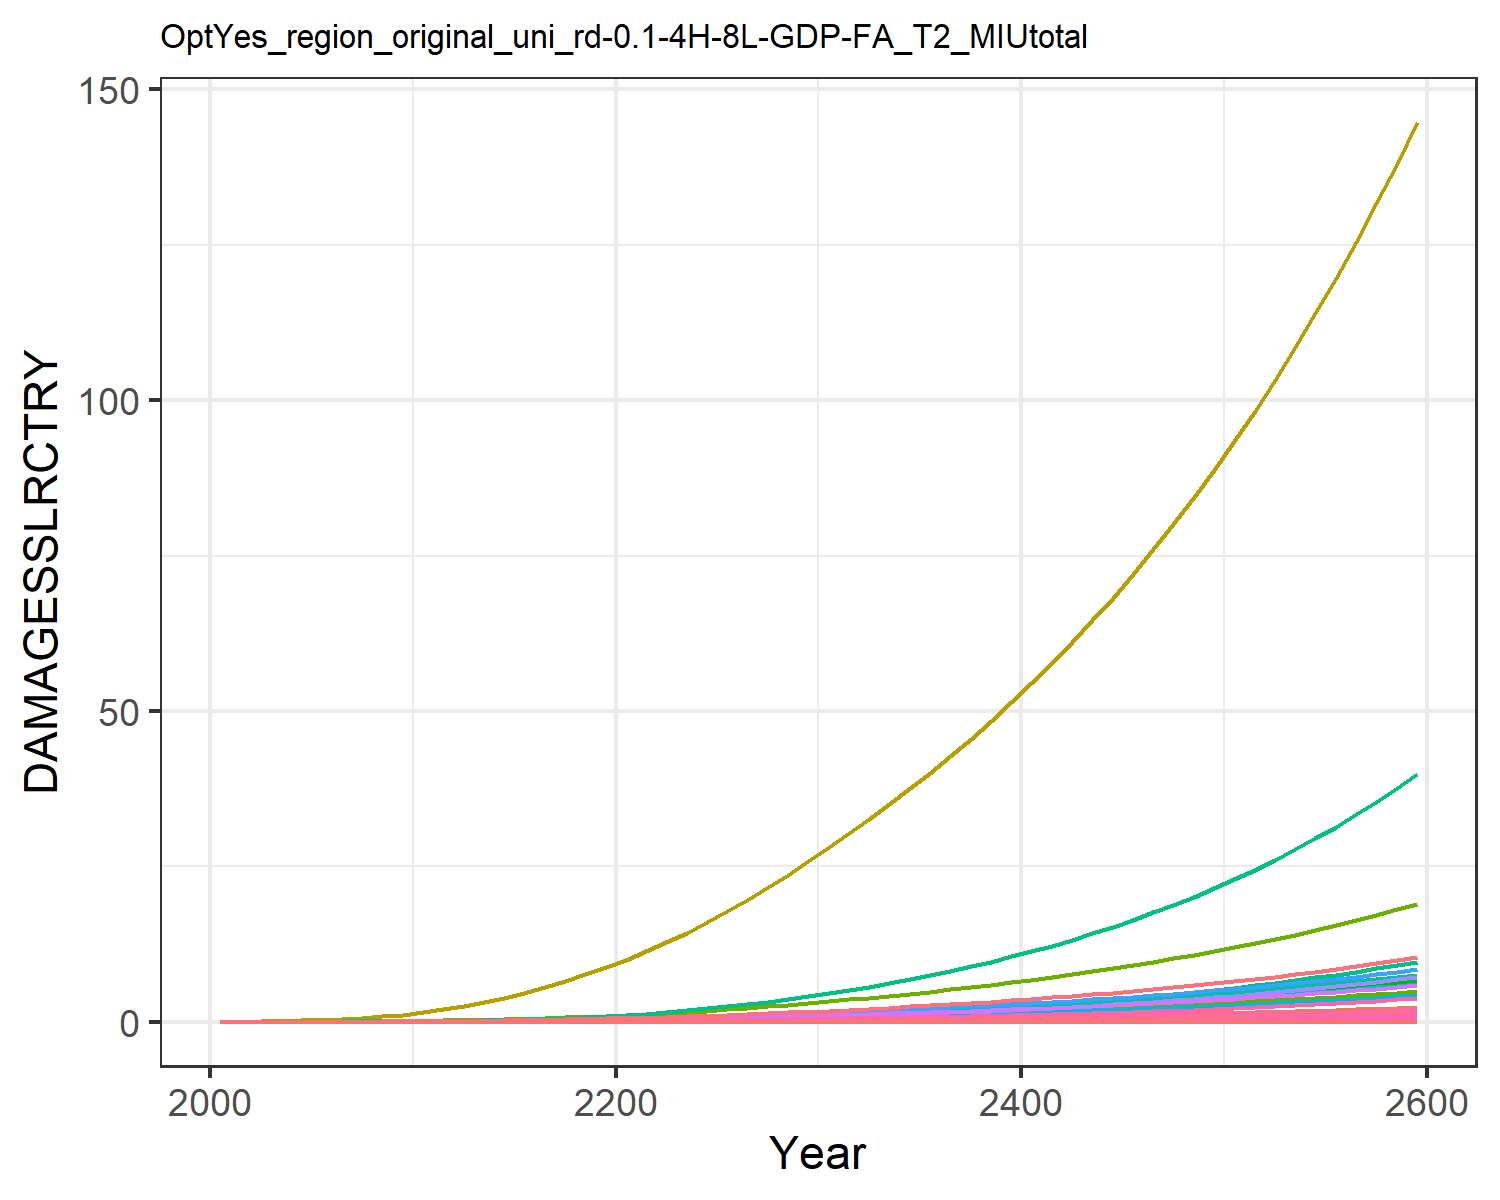

Data behind this chart, as committed beside it:
0.0, 0.0, 0.0, 0.0, 0.0, 0.0, 0.0, 0.0, 0.0, 0.0, 0.0, 0.0, 0.0, 0.0, 0.0, 0.0, 0.0, 0.0, 0.0, 0.0, 0.0, 0.0, 0.0, 0.0
0.0, 5.244586568248408e-5, 2.5533763724368427e-6, 0.0001801, 8.418814047693964e-7, 0.0, 0.001628, 0.0, 0.0, 0.0, 2.6676903891804185e-5, 3.014048255602565e-6, 0.0, 4.869973041510708e-6, 0.0, 1.0716833204830023e-5, 5.527850458731378e-10, 9.915960880164785e-8, 0.0, 5.650251551739838e-11, 0.0, 1.0361368243487714e-5, 1.806327198162545e-10, 5.043813759404849e-9
0.0, 0.0001295, 4.594844934808808e-6, 0.0003688, 1.9315331944615618e-6, 0.0, 0.002677, 0.0, 0.0, 0.0, 4.261458964985781e-5, 7.443908115493758e-6, 0.0, 1.279832938113867e-5, 0.0, 2.1941033904689717e-5, 1.268257808590496e-9, 1.784394306919374e-7, 0.0, 1.296340359510952e-10, 0.0, 2.3772144851944257e-5, 4.144266548167061e-10, 1.3255184223762734e-8
0.0, 0.0003087, 8.338452249248371e-6, 0.0007308, 4.604343120298837e-6, 0.0, 0.004408, 0.0, 0.0, 0.0, 6.929057890266522e-5, 1.7742211253949186e-5, 0.0, 3.5531134983829794e-5, 0.0, 4.347621057311412e-5, 3.0232429515024504e-9, 3.2382130263764736e-7, 0.0, 3.090185471828687e-10, 0.0, 5.666747634348002e-5, 9.879004525758022e-10, 3.6799470138980155e-8
0.0, 0.0006602, 1.396954136817092e-5, 0.001317, 9.735983694007626e-6, 0.0, 0.006706, 0.0, 0.0, 0.0, 0.0001054, 3.7939450610945784e-5, 0.0, 8.661090521494994e-5, 0.0, 7.833117169864289e-5, 6.39271299071668e-9, 5.425029667225559e-7, 0.0, 6.534264406261426e-10, 0.0, 0.0001198, 2.088936998456473e-9, 8.970260650604326e-8
0.0, 0.001253, 2.195838527518186e-5, 0.002169, 1.8618958126890764e-5, 0.0, 0.009557, 0.0, 0.0, 0.0, 0.0001516, 7.199042297652511e-5, 0.0, 0.0001872, 0.0, 0.000129, 1.2225334309530864e-8, 8.52747333807623e-7, 0.0, 1.2496035243474693e-9, 0.0, 0.0002292, 3.994853702139271e-9, 1.9387760921268695e-7
0.0, 0.002156, 3.2848528698188556e-5, 0.00335, 3.3074161383259135e-5, 0.0, 0.01297, 0.0, 0.0, 0.0, 0.0002085, 0.0001239, 0.0, 0.0003679, 0.0, 0.0001993, 2.1716718903499735e-8, 1.2756628010595597e-6, 0.0, 2.2197583961299413e-9, 0.0, 0.0004071, 7.096338857770914e-9, 3.80998085888542e-7
0.0, 0.003516, 4.719438557355066e-5, 0.004978, 5.561602705363855e-5, 0.0, 0.01704, 0.0, 0.0, 0.0, 0.0002776, 0.0002021, 0.0, 0.0006772, 0.0, 0.0002961, 3.6517860938558694e-8, 1.8327798681089933e-6, 0.0, 3.732646206237352e-9, 0.0, 0.0006845, 1.1932885291396701e-8, 7.014089413377188e-7
0.0, 0.005511, 6.54680296959754e-5, 0.007178, 8.924515299966886e-5, 0.0, 0.02182, 0.0, 0.0, 0.0, 0.0003599, 0.0003167, 0.0, 0.001181, 0.0, 0.000427, 5.859897334160777e-8, 2.542431379778172e-6, 0.0, 5.989650815007154e-9, 0.0, 0.001098, 1.9148296452947095e-8, 1.2234310302917632e-6
0.0, 0.008338, 8.80387163494323e-5, 0.01008, 0.0001374, 0.0, 0.02732, 0.0, 0.0, 0.0, 0.0004558, 0.0004792, 0.0, 0.001963, 0.0, 0.0005995, 9.019271275325111e-8, 3.4189572547338507e-6, 0.0, 9.2189815732938e-9, 0.0, 0.001691, 2.9472134121306944e-8, 2.033491596693478e-6
0.0, 0.01189, 0.0001171, 0.01351, 0.0002039, 0.0, 0.03405, 0.0, 0.0, 0.0, 0.0005734, 0.0006831, 0.0, 0.003099, 0.0, 0.0008036, 1.3386393176507002e-7, 4.546714890430179e-6, 0.0, 1.3682802995925576e-8, 0.0, 0.002509, 4.374251123568088e-8, 3.2092884319545036e-6
0.0, 0.01593, 0.0001549, 0.01721, 0.0002925, 0.0, 0.04244, 0.0, 0.0, 0.0, 0.0007197, 0.0009153, 0.0, 0.004664, 0.0, 0.001024, 1.9206921558329416e-7, 6.016380151031285e-6, 0.0, 1.9632213126836644e-8, 0.0, 0.0036, 6.276216236816779e-8, 4.830297987296548e-6
0.0, 0.02061, 0.0002021, 0.02153, 0.0004095, 0.0, 0.05258, 0.0, 0.0, 0.0, 0.0008972, 0.001184, 0.0, 0.006711, 0.0, 0.001281, 2.688964648113823e-7, 7.85002083401897e-6, 0.0, 2.7485053709404272e-8, 0.0, 0.00504, 8.786688451590772e-8, 6.950198585482026e-6
0.0, 0.02603, 0.0002578, 0.02637, 0.0005555, 0.0, 0.06391, 0.0, 0.0, 0.0, 0.001097, 0.001496, 0.0, 0.009339, 0.0, 0.001569, 3.647353183692571e-7, 1.0010021092664422e-5, 0.0, 3.728115139828105e-8, 0.0, 0.006837, 1.1918399938989366e-7, 9.672501245162067e-6
0.0, 0.03217, 0.0003217, 0.03167, 0.0007317, 0.0, 0.07632, 0.0, 0.0, 0.0, 0.001316, 0.001849, 0.0, 0.01263, 0.0, 0.001884, 4.804105134985222e-7, 1.2492746321634476e-5, 0.0, 4.910480610197461e-8, 0.0, 0.009005, 1.5698300511095358e-7, 1.3081562544003032e-5
0.0, 0.03899, 0.0003941, 0.03741, 0.0009391, 0.0, 0.08981, 0.0, 0.0, 0.0, 0.001555, 0.002241, 0.0, 0.01663, 0.0, 0.002225, 6.166418514017084e-7, 1.5304276601074186e-5, 0.0, 6.302959176919986e-8, 0.0, 0.01156, 2.01499110011713e-7, 1.722008858700684e-5
0.0, 0.04644, 0.000475, 0.04357, 0.001179, 0.0, 0.1044, 0.0, 0.0, 0.0, 0.001815, 0.002669, 0.0, 0.02137, 0.0, 0.002592, 7.743712948195763e-7, 1.8444812181324258e-5, 0.0, 7.91517904263502e-8, 0.0, 0.01451, 2.5304011780918534e-7, 2.213502099448058e-5
0.0, 0.05446, 0.0005643, 0.05012, 0.001453, 0.0, 0.1202, 0.0, 0.0, 0.0, 0.002096, 0.00313, 0.0, 0.02689, 0.0, 0.002982, 9.540869510825956e-7, 2.191277715223233e-5, 0.0, 9.752129360399418e-8, 0.0, 0.01788, 3.117655265855333e-7, 2.7853616492901805e-5
0.0, 0.06298, 0.0006619, 0.05705, 0.001761, 0.0, 0.1371, 0.0, 0.0, 0.0, 0.002397, 0.003619, 0.0, 0.0332, 0.0, 0.003394, 1.1559708931343786e-6, 2.5705534756274203e-5, 0.0, 1.1815671175369622e-7, 0.0, 0.02167, 3.7773483203669716e-7, 3.438783048926404e-5
0.0, 0.07193, 0.0007679, 0.06433, 0.002102, 0.0, 0.1551, 0.0, 0.0, 0.0, 0.00272, 0.004134, 0.0, 0.0403, 0.0, 0.003827, 1.3801268197311952e-6, 2.982007656521047e-5, 0.0, 1.4106864436730042e-7, 0.0, 0.02587, 4.509819196458797e-7, 4.174214659071311e-5
0.0, 0.08173, 0.0008837, 0.07231, 0.002489, 0.0, 0.1744, 0.0, 0.0, 0.0, 0.003065, 0.004697, 0.0, 0.04845, 0.0, 0.004302, 1.63422080698385e-6, 3.4317672899929845e-5, 0.0, 1.670406737570311e-7, 0.0, 0.03063, 5.340118213211451e-7, 5.0183167877188724e-5
0.0, 0.09273, 0.001011, 0.0813, 0.002934, 0.0, 0.1949, 0.0, 0.0, 0.0, 0.003436, 0.005329, 0.0, 0.05793, 0.0, 0.004836, 1.926265185524242e-6, 3.9256402613021974e-5, 0.0, 1.9689177438545594e-7, 0.0, 0.03611, 6.294427140282272e-7, 6.0000282710916406e-5
0.0, 0.1054, 0.001149, 0.0911, 0.003433, 0.0, 0.2168, 0.0, 0.0, 0.0, 0.003832, 0.006056, 0.0, 0.06868, 0.0, 0.00542, 2.2543172272281683e-6, 4.460951487671908e-5, 0.0, 2.3042337173106177e-7, 0.0, 0.04225, 7.366397754839287e-7, 7.113096011561434e-5
0.0, 0.1194, 0.001297, 0.1016, 0.003987, 0.0, 0.2399, 0.0, 0.0, 0.0, 0.004254, 0.00686, 0.0, 0.08068, 0.0, 0.006046, 2.617973025163939e-6, 5.036616950457556e-5, 0.0, 2.6759418074490285e-7, 0.0, 0.04907, 8.554710216409814e-7, 8.355850087272471e-5
0.0, 0.1345, 0.001456, 0.1128, 0.004597, 0.0, 0.2645, 0.0, 0.0, 0.0, 0.004701, 0.00773, 0.0, 0.09396, 0.0, 0.006713, 3.0183713073668906e-6, 5.6529715857341e-5, 0.0, 3.085205956727479e-7, 0.0, 0.05658, 9.863085529092815e-7, 9.731649899878804e-5
0.0, 0.1507, 0.001625, 0.1248, 0.005265, 0.0, 0.2904, 0.0, 0.0, 0.0, 0.005174, 0.008663, 0.0, 0.1086, 0.0, 0.007423, 3.4569497685045364e-6, 6.31069106201786e-5, 0.0, 3.533495694140413e-7, 0.0, 0.0648, 1.1296221625656133e-6, 0.0001124
0.0, 0.1681, 0.001806, 0.1375, 0.005995, 0.0, 0.3179, 0.0, 0.0, 0.0, 0.005678, 0.009661, 0.0, 0.1246, 0.0, 0.008178, 3.936554484692559e-6, 7.012013369269214e-5, 0.0, 4.0237201153858866e-7, 0.0, 0.07379, 1.2863418585279153e-6, 0.000129
0.0, 0.1866, 0.001998, 0.1509, 0.00679, 0.0, 0.3471, 0.0, 0.0, 0.0, 0.00621, 0.01072, 0.0, 0.1421, 0.0, 0.008979, 4.458495982027068e-6, 7.757384852224895e-5, 0.0, 4.557218765041568e-7, 0.0, 0.08357, 1.4568958793943512e-6, 0.0001471
0.0, 0.2061, 0.002201, 0.1651, 0.007652, 0.0, 0.3778, 0.0, 0.0, 0.0, 0.006774, 0.01185, 0.0, 0.161, 0.0, 0.009823, 5.024263268726211e-6, 8.547197745471477e-5, 0.0, 5.135513621868991e-7, 0.0, 0.09417, 1.641770786091777e-6, 0.0001668
0.0, 0.2268, 0.002416, 0.1801, 0.008583, 0.0, 0.4103, 0.0, 0.0, 0.0, 0.00737, 0.01304, 0.0, 0.1815, 0.0, 0.01071, 5.635767250522036e-6, 9.383017152706416e-5, 0.0, 5.760557904059991e-7, 0.0, 0.1056, 1.841591002349217e-6, 0.000188
0.0, 0.2482, 0.002639, 0.1956, 0.009568, 0.0, 0.4436, 0.0, 0.0, 0.0, 0.007981, 0.01426, 0.0, 0.2032, 0.0, 0.01163, 6.282419106905269e-6, 0.0001025, 0.0, 6.421528326874818e-7, 0.0, 0.1178, 2.05289643556374e-6, 0.0002105
0.0, 0.27, 0.002866, 0.2113, 0.01059, 0.0, 0.4771, 0.0, 0.0, 0.0, 0.008597, 0.01552, 0.0, 0.226, 0.0, 0.01257, 6.95613389216227e-6, 0.0001113, 0.0, 7.110160922717879e-7, 0.0, 0.1304, 2.273045180450961e-6, 0.000234
0.0, 0.2926, 0.0031, 0.2276, 0.01168, 0.0, 0.5116, 0.0, 0.0, 0.0, 0.00923, 0.01681, 0.0, 0.25, 0.0, 0.01354, 7.666509031276525e-6, 0.0001204, 0.0, 7.836265628708583e-7, 0.0, 0.1437, 2.5051733728216102e-6, 0.0002589
0.0, 0.316, 0.003345, 0.2445, 0.01282, 0.0, 0.5474, 0.0, 0.0, 0.0, 0.009887, 0.01816, 0.0, 0.2755, 0.0, 0.01455, 8.419446085691933e-6, 0.0001299, 0.0, 8.605874682324231e-7, 0.0, 0.1578, 2.7512094568380853e-6, 0.0002853
0.0, 0.3403, 0.003599, 0.2622, 0.01404, 0.0, 0.5846, 0.0, 0.0, 0.0, 0.01057, 0.01956, 0.0, 0.3025, 0.0, 0.0156, 9.218164488296958e-6, 0.0001398, 0.0, 9.422278803132865e-7, 0.0, 0.1728, 3.0122054416371207e-6, 0.0003133
0.0, 0.3657, 0.003865, 0.2807, 0.01533, 0.0, 0.6234, 0.0, 0.0, 0.0, 0.01128, 0.02102, 0.0, 0.3311, 0.0, 0.0167, 1.0065554002376456e-5, 0.0001501, 0.0, 1.0288431741350115e-6, 0.0, 0.1887, 3.28910561072578e-6, 0.0003429
0.0, 0.3922, 0.004143, 0.2999, 0.0167, 0.0, 0.6638, 0.0, 0.0, 0.0, 0.01203, 0.02254, 0.0, 0.3614, 0.0, 0.01784, 1.0964365780749308e-5, 0.0001609, 0.0, 1.1207145567526728e-6, 0.0, 0.2055, 3.5828089540822e-6, 0.0003743
0.0, 0.4197, 0.004433, 0.3201, 0.01815, 0.0, 0.706, 0.0, 0.0, 0.0, 0.0128, 0.02412, 0.0, 0.3935, 0.0, 0.01904, 1.1917328676710278e-5, 0.0001722, 0.0, 1.2181209558919449e-6, 0.0, 0.2234, 3.894207174903299e-6, 0.0004075
0.0, 0.4484, 0.004736, 0.3411, 0.01969, 0.0, 0.7501, 0.0, 0.0, 0.0, 0.01361, 0.02577, 0.0, 0.4274, 0.0, 0.02029, 1.2927220704312858e-5, 0.0001839, 0.0, 1.3213463242091749e-6, 0.0, 0.2423, 4.224208040571561e-6, 0.0004427
0.0, 0.4783, 0.005053, 0.3631, 0.02132, 0.0, 0.7962, 0.0, 0.0, 0.0, 0.01446, 0.02749, 0.0, 0.4632, 0.0, 0.0216, 1.3996913690496058e-5, 0.0001962, 0.0, 1.4306842033755724e-6, 0.0, 0.2624, 4.573749973561888e-6, 0.0004798
0.0, 0.5095, 0.005385, 0.386, 0.02304, 0.0, 0.8442, 0.0, 0.0, 0.0, 0.01535, 0.02928, 0.0, 0.5011, 0.0, 0.02297, 1.512940202745363e-5, 0.0002091, 0.0, 1.546440662979407e-6, 0.0, 0.2836, 4.943811446809085e-6, 0.000519
0.0, 0.542, 0.005731, 0.41, 0.02487, 0.0, 0.8945, 0.0, 0.0, 0.0, 0.01627, 0.03115, 0.0, 0.5411, 0.0, 0.02439, 1.632782209313642e-5, 0.0002226, 0.0, 1.6689362855783285e-6, 0.0, 0.306, 5.335417329715579e-6, 0.0005604
0.0, 0.5759, 0.006093, 0.4351, 0.0268, 0.0, 0.947, 0.0, 0.0, 0.0, 0.01724, 0.0331, 0.0, 0.5832, 0.0, 0.02589, 1.7595466279058096e-5, 0.0002366, 0.0, 1.798507600541174e-6, 0.0, 0.3298, 5.749643471995925e-6, 0.000604
0.0, 0.6112, 0.006471, 0.4614, 0.02884, 0.0, 1.002, 0.0, 0.0, 0.0, 0.01825, 0.03512, 0.0, 0.6277, 0.0, 0.02745, 1.8935793980405542e-5, 0.0002513, 0.0, 1.935508207393993e-6, 0.0, 0.3549, 6.187620294898295e-6, 0.0006501
0.0, 0.648, 0.006866, 0.4888, 0.031, 0.0, 1.059, 0.0, 0.0, 0.0, 0.0193, 0.03724, 0.0, 0.6746, 0.0, 0.02908, 2.0352440953379592e-5, 0.0002667, 0.0, 2.0803097322737225e-6, 0.0, 0.3815, 6.650535848888323e-6, 0.0006987
0.0, 0.6864, 0.00728, 0.5175, 0.03328, 0.0, 1.119, 0.0, 0.0, 0.0, 0.02041, 0.03945, 0.0, 0.724, 0.0, 0.03079, 2.184922787750463e-5, 0.0002827, 0.0, 2.233302703118348e-6, 0.0, 0.4095, 7.139638611541856e-6, 0.0007498
0.0, 0.7264, 0.007712, 0.5475, 0.03568, 0.0, 1.181, 0.0, 0.0, 0.0, 0.02156, 0.04175, 0.0, 0.776, 0.0, 0.03257, 2.343016862348955e-5, 0.0002995, 0.0, 2.3948973947602064e-6, 0.0, 0.4392, 7.656240189221168e-6, 0.0008037
0.0, 0.7681, 0.008164, 0.5788, 0.03823, 0.0, 1.247, 0.0, 0.0, 0.0, 0.02276, 0.04414, 0.0, 0.8308, 0.0, 0.03443, 2.509947852763131e-5, 0.0003171, 0.0, 2.5655246746880404e-6, 0.0, 0.4705, 8.2017180208891e-6, 0.0008605
0.0, 0.8117, 0.008637, 0.6116, 0.04091, 0.0, 1.315, 0.0, 0.0, 0.0, 0.02402, 0.04665, 0.0, 0.8885, 0.0, 0.03639, 2.686158285608635e-5, 0.0003354, 0.0, 2.7456368682162555e-6, 0.0, 0.5035, 8.77751814396601e-6, 0.0009202
0.0, 0.8571, 0.009131, 0.6459, 0.04374, 0.0, 1.386, 0.0, 0.0, 0.0, 0.02534, 0.04926, 0.0, 0.9492, 0.0, 0.03842, 2.87211255732846e-5, 0.0003546, 0.0, 2.9357086547418848e-6, 0.0, 0.5383, 9.385158059570954e-6, 0.0009831
0.0, 0.9045, 0.009648, 0.6817, 0.04673, 0.0, 1.461, 0.0, 0.0, 0.0, 0.02672, 0.05198, 0.0, 1.013, 0.0, 0.04056, 3.0682978488470434e-5, 0.0003747, 0.0, 3.1362380026515248e-6, 0.0, 0.5751, 1.0026229721322802e-5, 0.001049
0.0, 0.9539, 0.01019, 0.7192, 0.04988, 0.0, 1.539, 0.0, 0.0, 0.0, 0.02815, 0.05482, 0.0, 1.08, 0.0, 0.04279, 3.275225083103706e-5, 0.0003957, 0.0, 3.347747148057073e-6, 0.0, 0.6139, 1.0702402664257555e-5, 0.001119
0.0, 1.005, 0.01075, 0.7584, 0.0532, 0.0, 1.62, 0.0, 0.0, 0.0, 0.02966, 0.05778, 0.0, 1.151, 0.0, 0.04512, 3.493429929200381e-5, 0.0004177, 0.0, 3.5707836211779184e-6, 0.0, 0.6548, 1.1415427286066433e-5, 0.001192
0.0, 1.059, 0.01135, 0.7994, 0.05671, 0.0, 1.705, 0.0, 0.0, 0.0, 0.03123, 0.06087, 0.0, 1.225, 0.0, 0.04756, 3.72347385615575e-5, 0.0004406, 0.0, 3.8059213234279535e-6, 0.0, 0.6979, 1.216713829043207e-5, 0.001269
0.0, 1.115, 0.01197, 0.8423, 0.0604, 0.0, 1.794, 0.0, 0.0, 0.0, 0.03287, 0.0641, 0.0, 1.303, 0.0, 0.05011, 3.965945238862072e-5, 0.0004647, 0.0, 4.053761657861189e-6, 0.0, 0.7434, 1.2959458300946653e-5, 0.00135
0.0, 1.174, 0.01261, 0.8871, 0.06429, 0.0, 1.886, 0.0, 0.0, 0.0, 0.03458, 0.06747, 0.0, 1.385, 0.0, 0.05278, 4.221460518650576e-5, 0.0004898, 0.0, 4.314934715435102e-6, 0.0, 0.7913, 1.379440165347361e-5, 0.001435
0.0, 1.235, 0.01329, 0.934, 0.06839, 0.0, 1.983, 0.0, 0.0, 0.0, 0.03638, 0.07098, 0.0, 1.472, 0.0, 0.05557, 4.4906654208029593e-5, 0.0005161, 0.0, 4.59010051948103e-6, 0.0, 0.8417, 1.4674078374591233e-5, 0.001524
0.0, 1.299, 0.014, 0.9831, 0.07271, 0.0, 2.084, 0.0, 0.0, 0.0, 0.03825, 0.07465, 0.0, 1.562, 0.0, 0.05848, 4.774236231352044e-5, 0.0005436, 0.0, 4.87995033077654e-6, 0.0, 0.8949, 1.5600698353774538e-5, 0.001618
0.0, 1.366, 0.01474, 1.034, 0.07726, 0.0, 2.19, 0.0, 0.0, 0.0, 0.04021, 0.07848, 0.0, 1.658, 0.0, 0.06153, 5.072881135565412e-5, 0.0005724, 0.0, 5.185208015666597e-6, 0.0, 0.9509, 1.657657571713769e-5, 0.001717
0.0, 1.435, 0.01551, 1.088, 0.08205, 0.0, 2.3, 0.0, 0.0, 0.0, 0.04226, 0.08247, 0.0, 1.758, 0.0, 0.06472, 5.387341620585666e-5, 0.0006025, 0.0, 5.5066314797619556e-6, 0.0, 1.01, 1.7604133410819995e-5, 0.00182
